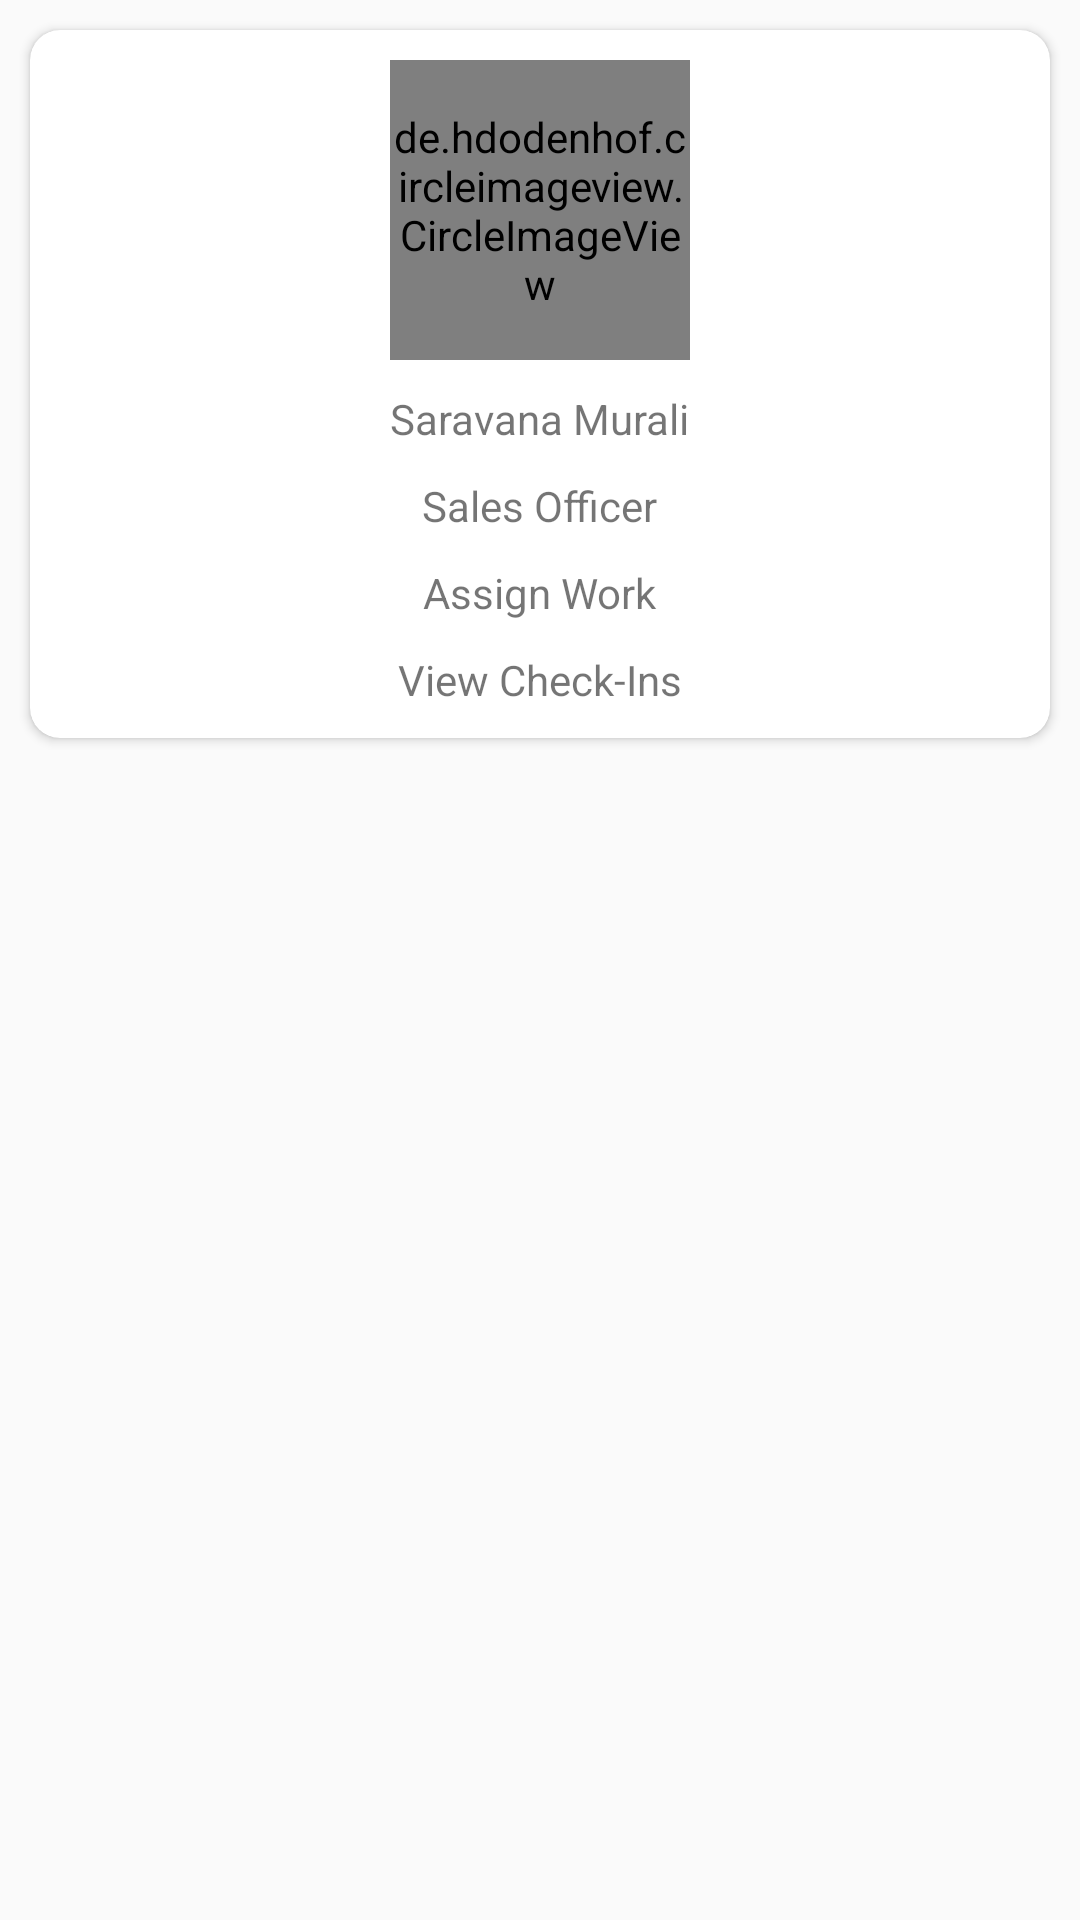

This screen was rendered from an Android layout file. Write that file and the resources it references.
<!-- AndroidManifest.xml: application theme AppTheme -->
<!-- res/layout/layout_employee_name.xml -->
<?xml version="1.0" encoding="utf-8"?>
<RelativeLayout xmlns:android="http://schemas.android.com/apk/res/android"
    xmlns:app="http://schemas.android.com/apk/res-auto"
    android:layout_width="match_parent"
    android:layout_height="wrap_content"
    android:orientation="vertical">


    <androidx.cardview.widget.CardView
        android:layout_width="match_parent"
        android:layout_height="wrap_content"
        android:layout_margin="@dimen/ten_dp"
        app:cardCornerRadius="@dimen/ten_dp">

        <RelativeLayout
            android:layout_width="match_parent"
            android:layout_height="wrap_content"
            android:layout_margin="@dimen/ten_dp"
            >

            <de.hdodenhof.circleimageview.CircleImageView
                android:id="@+id/employeeImage"
                android:layout_width="@dimen/hundren_dp"
                android:layout_height="@dimen/hundren_dp"
                android:layout_centerHorizontal="true"
                android:src="@drawable/online_icon"
                />

            <TextView
                android:id="@+id/employeeName"
                android:layout_width="wrap_content"
                android:layout_height="wrap_content"
                android:layout_below="@id/employeeImage"
                android:layout_centerHorizontal="true"
                android:text="Saravana Murali"
                android:layout_marginTop="@dimen/ten_dp"
                />

            <TextView
                android:id="@+id/employeeDesignation"
                android:layout_width="wrap_content"
                android:layout_height="wrap_content"
                android:layout_below="@id/employeeName"
                android:layout_centerHorizontal="true"
                android:text="Sales Officer"
                android:layout_marginTop="@dimen/ten_dp"
                />

            <TextView
                android:id="@+id/assignWork"
                android:layout_width="wrap_content"
                android:layout_height="wrap_content"
                android:layout_below="@id/employeeDesignation"
                android:layout_centerHorizontal="true"
                android:text="Assign Work"
                android:layout_marginTop="@dimen/ten_dp"
                />

            <TextView
                android:id="@+id/viewCheckIns"
                android:layout_width="wrap_content"
                android:layout_height="wrap_content"
                android:layout_below="@id/assignWork"
                android:layout_centerHorizontal="true"
                android:text="View Check-Ins"
                android:layout_marginTop="@dimen/ten_dp"
                />


        </RelativeLayout>

    </androidx.cardview.widget.CardView>


</RelativeLayout>
<!-- resources referenced by this layout -->
<resources>
  <dimen name="hundren_dp">100dp</dimen>
  <dimen name="ten_dp">10dp</dimen>
  <style name="AppTheme" parent="Theme.AppCompat.Light.NoActionBar">
          
          <item name="colorPrimary">@color/colorPrimary</item>
          <item name="colorPrimaryDark">@color/bg_start</item>
          <item name="colorAccent">@color/colorAccent</item>
      </style>
  <color name="colorPrimary">#6200EE</color>
  <color name="bg_start">#414283</color>
  <color name="colorAccent">#03DAC5</color>
</resources>
